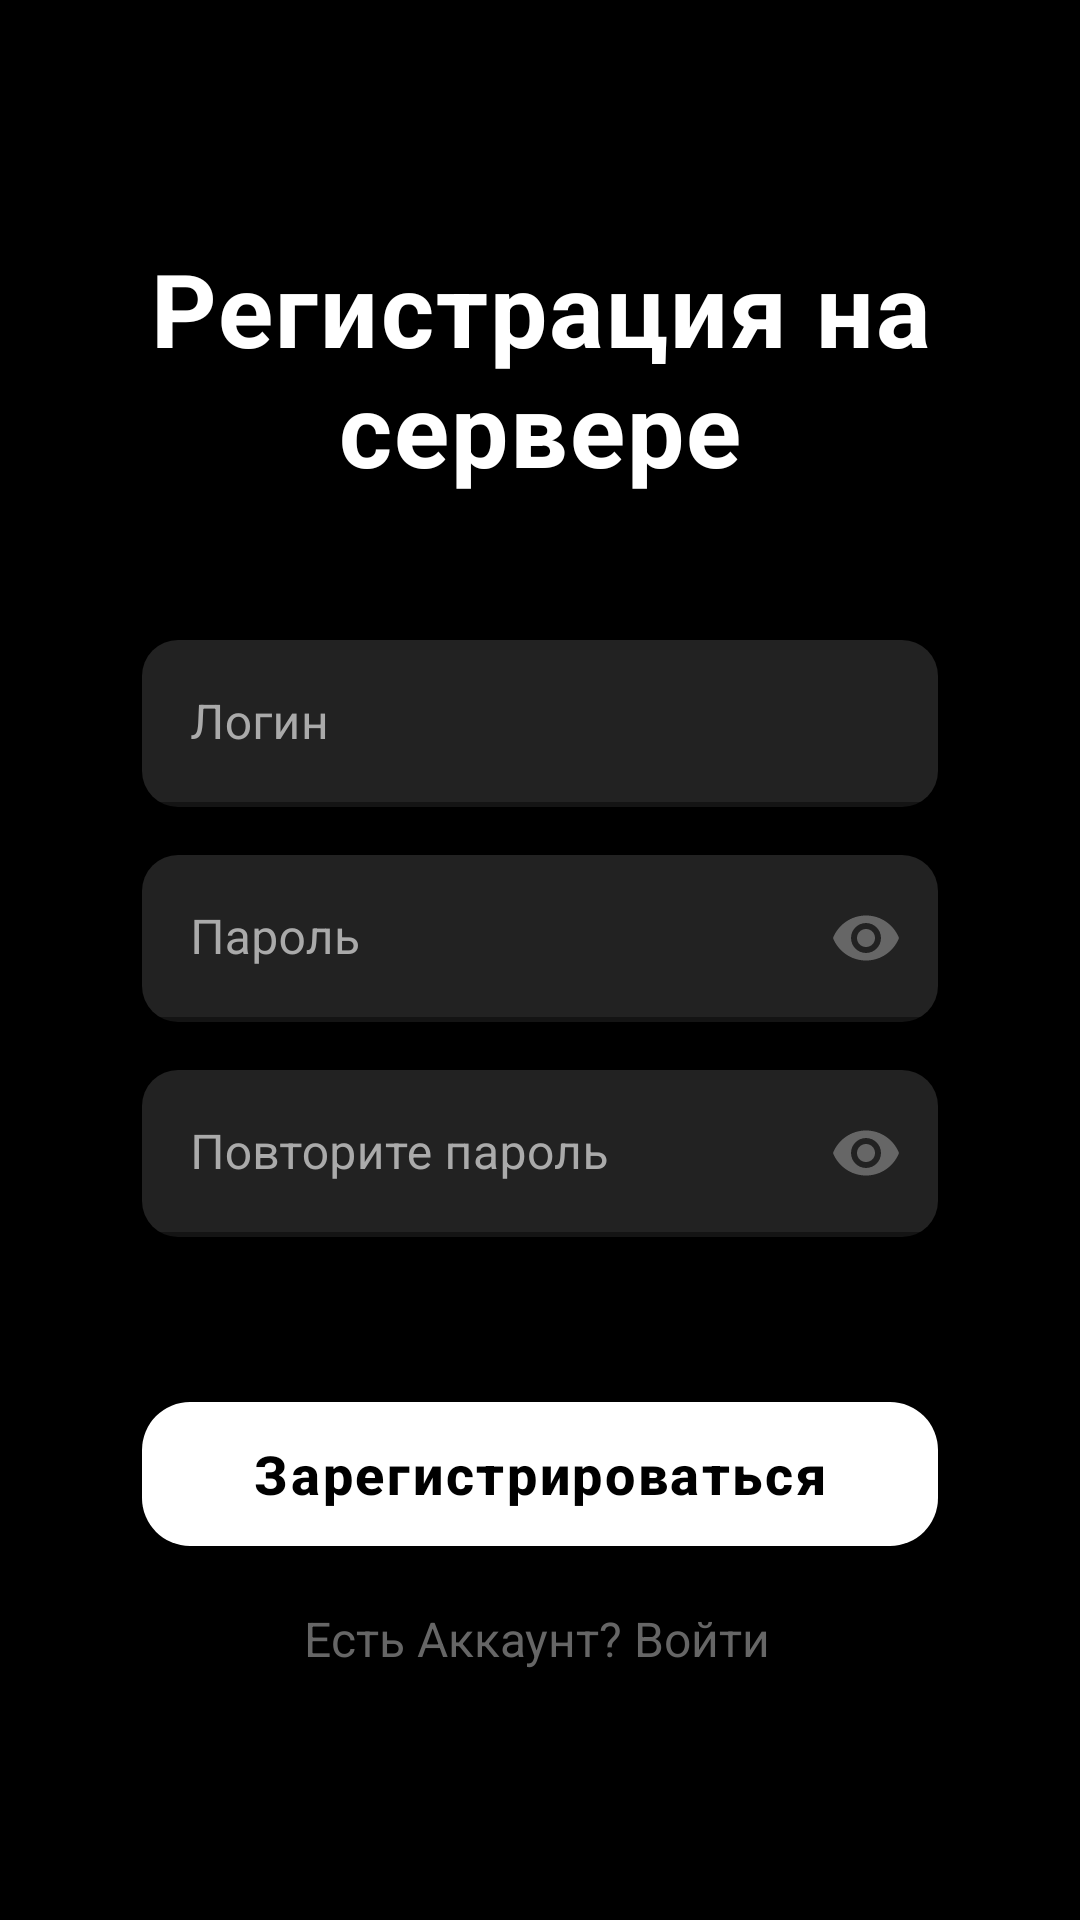

Reconstruct the res/layout file that produces this screen, plus the resources it refers to.
<!-- AndroidManifest.xml: application theme Theme.Drive -->
<!-- res/layout/register.xml -->
<?xml version="1.0" encoding="utf-8"?>
<androidx.core.widget.NestedScrollView xmlns:android="http://schemas.android.com/apk/res/android"
    xmlns:app="http://schemas.android.com/apk/res-auto"
    android:layout_width="match_parent"
    android:layout_height="match_parent"
    android:background="@color/black"
    android:fillViewport="true">

    <androidx.constraintlayout.widget.ConstraintLayout
        android:id="@+id/register_page"
        android:layout_width="match_parent"
        android:layout_height="match_parent"
        android:paddingHorizontal="24dp">

        
        <TextView
            android:id="@+id/title"
            android:layout_width="wrap_content"
            android:layout_height="wrap_content"
            android:layout_marginTop="80dp"
            android:text="@string/register_title"
            android:textColor="@color/white"
            android:textSize="34sp"
            android:textStyle="bold"
            android:letterSpacing="0.02"
            android:gravity="center"
            android:textAlignment="center"
            app:layout_constraintEnd_toEndOf="parent"
            app:layout_constraintStart_toStartOf="parent"
            app:layout_constraintTop_toTopOf="parent" />

        
        <com.google.android.material.textfield.TextInputLayout
            android:id="@+id/login"
            style="@style/Widget.MaterialComponents.TextInputLayout.OutlinedBox"
            android:layout_width="0dp"
            android:layout_height="wrap_content"
            android:layout_marginTop="48dp"
            android:hint="@string/login"
            android:textColorHint="@color/white_dark"
            app:boxStrokeColor="@color/white"
            app:boxStrokeWidth="1.5dp"
            app:boxStrokeWidthFocused="2dp"
            app:boxCornerRadiusBottomEnd="12dp"
            app:boxCornerRadiusBottomStart="12dp"
            app:boxCornerRadiusTopEnd="12dp"
            app:boxCornerRadiusTopStart="12dp"
            app:boxBackgroundColor="@color/grey"
            app:boxBackgroundMode="filled"
            app:endIconMode="clear_text"
            app:endIconTint="@color/grey_light"
            app:hintTextColor="@color/grey_light"
            app:layout_constraintEnd_toEndOf="parent"
            app:layout_constraintStart_toStartOf="parent"
            app:layout_constraintTop_toBottomOf="@id/title"
            app:layout_constraintWidth_percent="0.85">

            <com.google.android.material.textfield.TextInputEditText
                android:id="@+id/login_inp"
                android:layout_width="match_parent"
                android:layout_height="wrap_content"
                android:inputType="textEmailAddress"
                android:maxLines="1"
                android:textColor="@color/white"
                android:textColorHint="@color/grey_light" />
        </com.google.android.material.textfield.TextInputLayout>

        
        <com.google.android.material.textfield.TextInputLayout
            android:id="@+id/password"
            style="@style/Widget.MaterialComponents.TextInputLayout.OutlinedBox"
            android:layout_width="0dp"
            android:layout_height="wrap_content"
            android:layout_marginTop="16dp"
            android:hint="@string/password"
            android:textColorHint="@color/white_dark"
            app:boxStrokeColor="@color/white"
            app:boxStrokeWidth="1.5dp"
            app:boxStrokeWidthFocused="2dp"
            app:boxCornerRadiusBottomEnd="12dp"
            app:boxCornerRadiusBottomStart="12dp"
            app:boxCornerRadiusTopEnd="12dp"
            app:boxCornerRadiusTopStart="12dp"
            app:boxBackgroundColor="@color/grey"
            app:boxBackgroundMode="filled"
            app:endIconMode="password_toggle"
            app:endIconTint="@color/grey_light"
            app:hintTextColor="@color/grey_light"
            app:layout_constraintEnd_toEndOf="parent"
            app:layout_constraintStart_toStartOf="parent"
            app:layout_constraintTop_toBottomOf="@id/login"
            app:layout_constraintWidth_percent="0.85">

            <com.google.android.material.textfield.TextInputEditText
                android:id="@+id/password_inp"
                android:layout_width="match_parent"
                android:layout_height="wrap_content"
                android:inputType="textPassword"
                android:maxLines="1"
                android:textColor="@color/white"
                android:textColorHint="@color/grey_light" />
        </com.google.android.material.textfield.TextInputLayout>

        
        <com.google.android.material.textfield.TextInputLayout
            android:id="@+id/password2"
            style="@style/Widget.MaterialComponents.TextInputLayout.OutlinedBox"
            android:layout_width="0dp"
            android:layout_height="wrap_content"
            android:layout_marginTop="16dp"
            android:hint="@string/repeat_password"
            android:textColorHint="@color/white_dark"
            app:boxStrokeColor="@color/white"
            app:boxStrokeWidth="1.5dp"
            app:boxStrokeWidthFocused="2dp"
            app:boxCornerRadiusBottomEnd="12dp"
            app:boxCornerRadiusBottomStart="12dp"
            app:boxCornerRadiusTopEnd="12dp"
            app:boxCornerRadiusTopStart="12dp"
            app:boxBackgroundColor="@color/grey"
            app:boxBackgroundMode="filled"
            app:endIconMode="password_toggle"
            app:endIconTint="@color/grey_light"
            app:hintTextColor="@color/grey_light"
            app:layout_constraintEnd_toEndOf="parent"
            app:layout_constraintStart_toStartOf="parent"
            app:layout_constraintTop_toBottomOf="@id/password"
            app:layout_constraintWidth_percent="0.85">

            <com.google.android.material.textfield.TextInputEditText
                android:id="@+id/password2_inp"
                android:layout_width="match_parent"
                android:layout_height="wrap_content"
                android:inputType="textPassword"
                android:maxLines="1"
                android:textColor="@color/white"
                android:textColorHint="@color/grey_light" />
        </com.google.android.material.textfield.TextInputLayout>

        
        <TextView
            android:id="@+id/error"
            android:layout_width="0dp"
            android:layout_height="wrap_content"
            android:layout_marginTop="8dp"
            android:gravity="center"
            android:textColor="@color/red"
            android:textSize="14sp"
            app:layout_constraintEnd_toEndOf="parent"
            app:layout_constraintStart_toStartOf="parent"
            app:layout_constraintTop_toBottomOf="@id/password2" />

        
        <com.google.android.material.button.MaterialButton
            android:id="@+id/register_btn"
            android:layout_width="0dp"
            android:layout_height="56dp"
            android:layout_marginTop="24dp"
            android:text="@string/register_btn"
            android:textColor="@color/black"
            android:textSize="18sp"
            android:textStyle="bold"
            android:letterSpacing="0.05"
            app:backgroundTint="@color/white"
            app:cornerRadius="16dp"
            app:rippleColor="@color/grey"
            app:layout_constraintEnd_toEndOf="parent"
            app:layout_constraintStart_toStartOf="parent"
            app:layout_constraintTop_toBottomOf="@id/error"
            app:layout_constraintWidth_percent="0.85" />

        
        <TextView
            android:id="@+id/login_btn"
            android:layout_width="wrap_content"
            android:layout_height="wrap_content"
            android:layout_marginTop="16dp"
            android:text="@string/account_btn"
            android:textColor="@color/grey_light"
            android:textSize="16sp"
            android:clickable="true"
            android:focusable="true"
            android:foreground="?attr/selectableItemBackground"
            android:gravity="center"
            android:textAlignment="center"
            app:layout_constraintEnd_toEndOf="parent"
            app:layout_constraintHorizontal_bias="0.494"
            app:layout_constraintStart_toStartOf="parent"
            app:layout_constraintTop_toBottomOf="@+id/register_btn" />
    </androidx.constraintlayout.widget.ConstraintLayout>
</androidx.core.widget.NestedScrollView>
<!-- resources referenced by this layout -->
<resources>
  <color name="black">#FF000000</color>
  <color name="grey">#FF222222</color>
  <color name="grey_light">#FF666666</color>
  <color name="red">#FFFF0000</color>
  <color name="white">#FFFFFFFF</color>
  <color name="white_dark">#FFAAAAAA</color>
  <string name="account_btn">Есть Аккаунт? Войти</string>
  <string name="login">Логин</string>
  <string name="password">Пароль</string>
  <string name="register_btn">Зарегистрироваться</string>
  <string name="register_title">Регистрация на сервере</string>
  <string name="repeat_password">Повторите пароль</string>
  <style name="Theme.Drive" parent="Base.Theme.Drive" />
  <style name="Base.Theme.Drive" parent="Theme.Material3.DayNight.NoActionBar">
          
          <item name="android:buttonStyle">@style/ButtonStyle</item>
      </style>
  <style name="ButtonStyle" parent="Widget.AppCompat.Button">
          <item name="android:background">@drawable/button_bg</item>
          <item name="android:textColor">@color/act</item>
          <item name="android:paddingLeft">16dp</item>
          <item name="android:paddingRight">16dp</item>
          <item name="android:paddingTop">8dp</item>
          <item name="android:paddingBottom">8dp</item>
      </style>
  <!-- drawable button_bg (drawable) -->
  <?xml version="1.0" encoding="utf-8"?>
  <selector xmlns:android="http://schemas.android.com/apk/res/android">
      
      <item android:state_enabled="false">
          <shape android:shape="rectangle">
              <solid android:color="#2A2A2A" />
              <stroke android:width="1dp" android:color="@color/white_dark" />
              <corners android:radius="8dp" />
              <gradient
                  android:angle="145"
                  android:startColor="#2A2A2A"
                  android:endColor="#1F1F1F" />
          </shape>
      </item>
  
      
      <item android:state_pressed="true">
          <shape android:shape="rectangle">
              <solid android:color="#5A5A5A" />
              <stroke android:width="1dp" android:color="@color/act" />
              <corners android:radius="8dp" />
              <gradient
                  android:angle="145"
                  android:startColor="#5A5A5A"
                  android:endColor="#3F3F3F" />
          </shape>
      </item>
  
      
      <item>
          <shape android:shape="rectangle">
              <solid android:color="#2A2A2A" />
              <stroke android:width="1dp" android:color="@color/act" />
              <corners android:radius="8dp" />
              <gradient
                  android:angle="145"
                  android:startColor="#2A2A2A"
                  android:endColor="#1F1F1F" />
          </shape>
      </item>
  </selector>
  <color name="act">#b84dff</color>
</resources>
